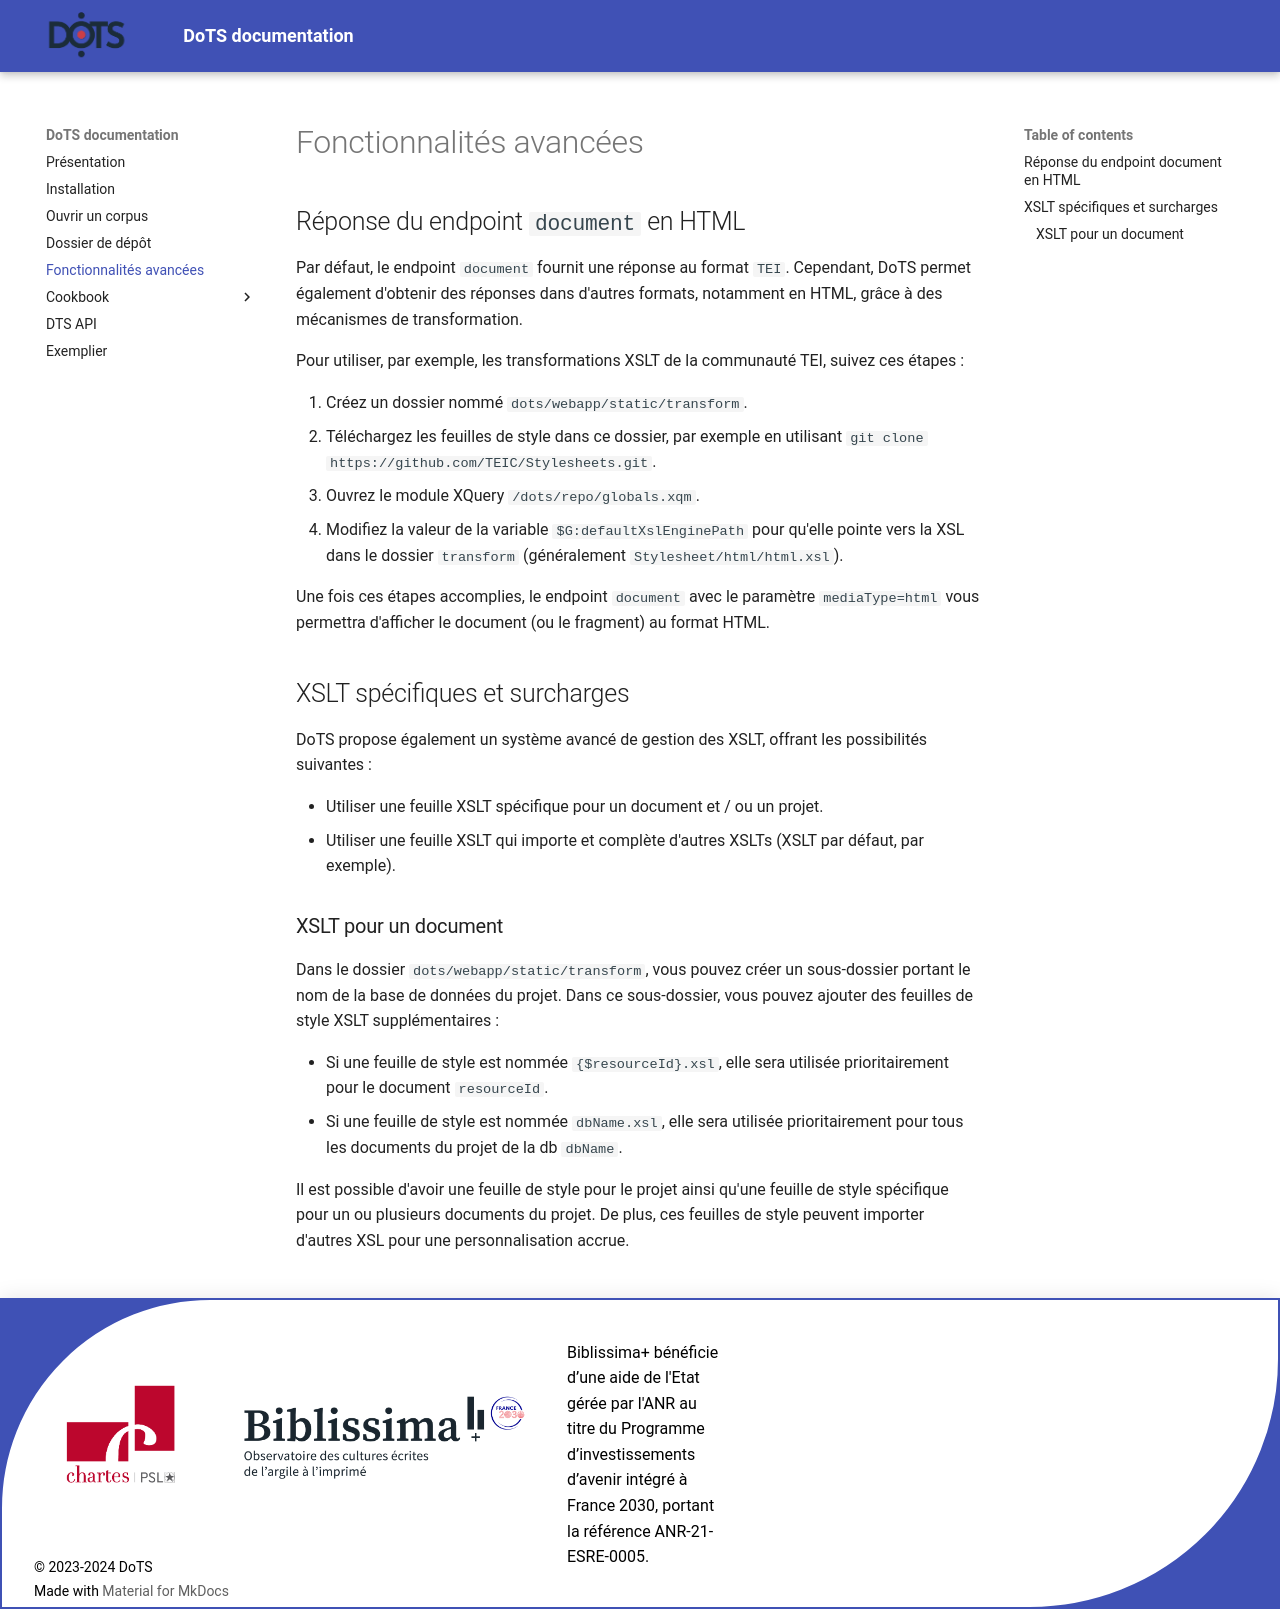

repository: chartes/dots_documentation · page: advanced-rendering/index.html · generator: mkdocs

# Fonctionnalités avancées

## Réponse du endpoint `document` en HTML

Par défaut, le endpoint `document` fournit une réponse au format `TEI`. Cependant, DoTS permet également d'obtenir des réponses dans d'autres formats, notamment en HTML, grâce à des mécanismes de transformation.

Pour utiliser, par exemple, les transformations XSLT de la communauté TEI, suivez ces étapes :

1. Créez un dossier nommé `dots/webapp/static/transform`.
2. Téléchargez les feuilles de style dans ce dossier, par exemple en utilisant `git clone https://github.com/TEIC/Stylesheets.git`.
3. Ouvrez le module XQuery `/dots/repo/globals.xqm`.
4. Modifiez la valeur de la variable `$G:defaultXslEnginePath` pour qu'elle pointe vers la XSL dans le dossier `transform` (généralement `Stylesheet/html/html.xsl`).

Une fois ces étapes accomplies, le endpoint `document` avec le paramètre `mediaType=html` vous permettra d'afficher le document (ou le fragment) au format HTML.

## XSLT spécifiques et surcharges

DoTS propose également un système avancé de gestion des XSLT, offrant les possibilités suivantes :

- Utiliser une feuille XSLT spécifique pour un document et / ou un projet.
- Utiliser une feuille XSLT qui importe et complète d'autres XSLTs (XSLT par défaut, par exemple).

### XSLT pour un document

Dans le dossier `dots/webapp/static/transform`, vous pouvez créer un sous-dossier portant le nom de la base de données du projet. Dans ce sous-dossier, vous pouvez ajouter des feuilles de style XSLT supplémentaires :

- Si une feuille de style est nommée `{$resourceId}.xsl`, elle sera utilisée prioritairement pour le document `resourceId`.
- Si une feuille de style est nommée `dbName.xsl`, elle sera utilisée prioritairement pour tous les documents du projet de la db `dbName`.

Il est possible d'avoir une feuille de style pour le projet ainsi qu'une feuille de style spécifique pour un ou plusieurs documents du projet. De plus, ces feuilles de style peuvent importer d'autres XSL pour une personnalisation accrue.
